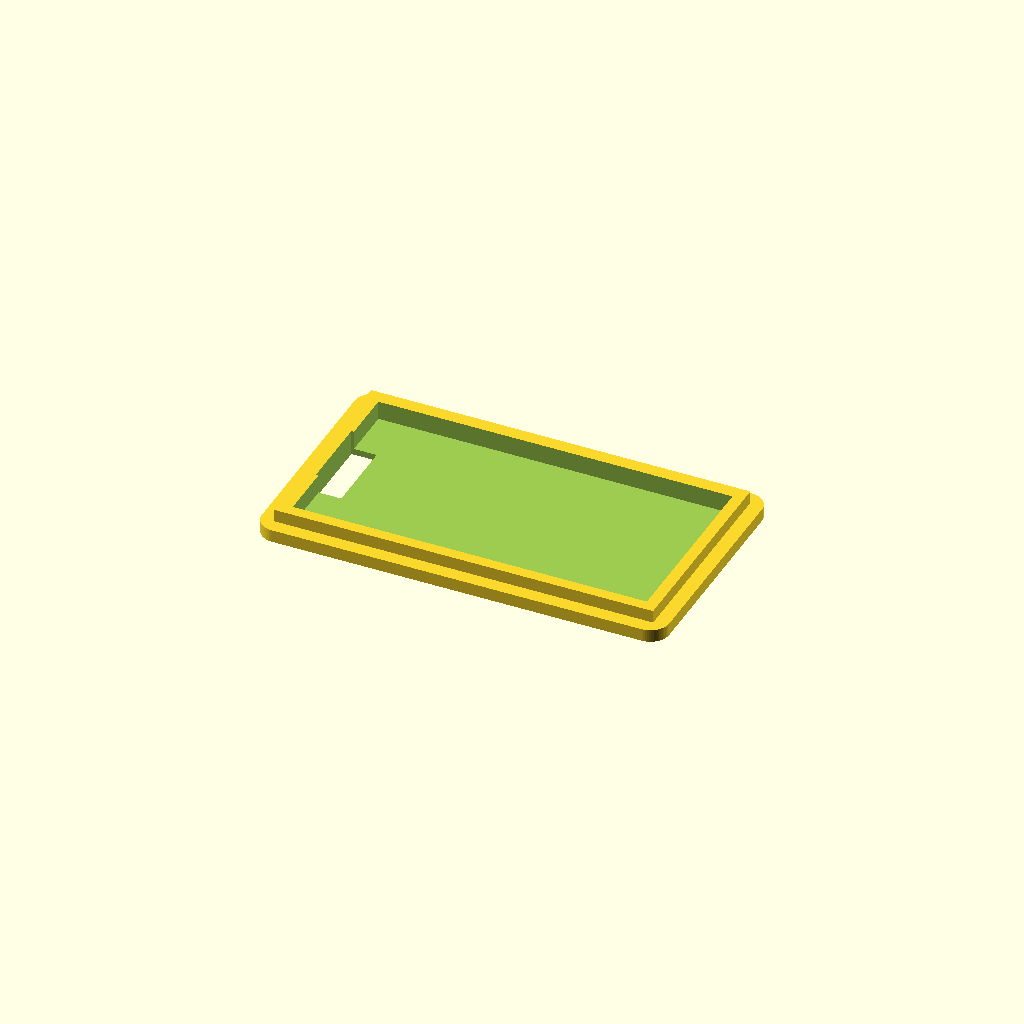
Cell 1 — every parameter at its default value.
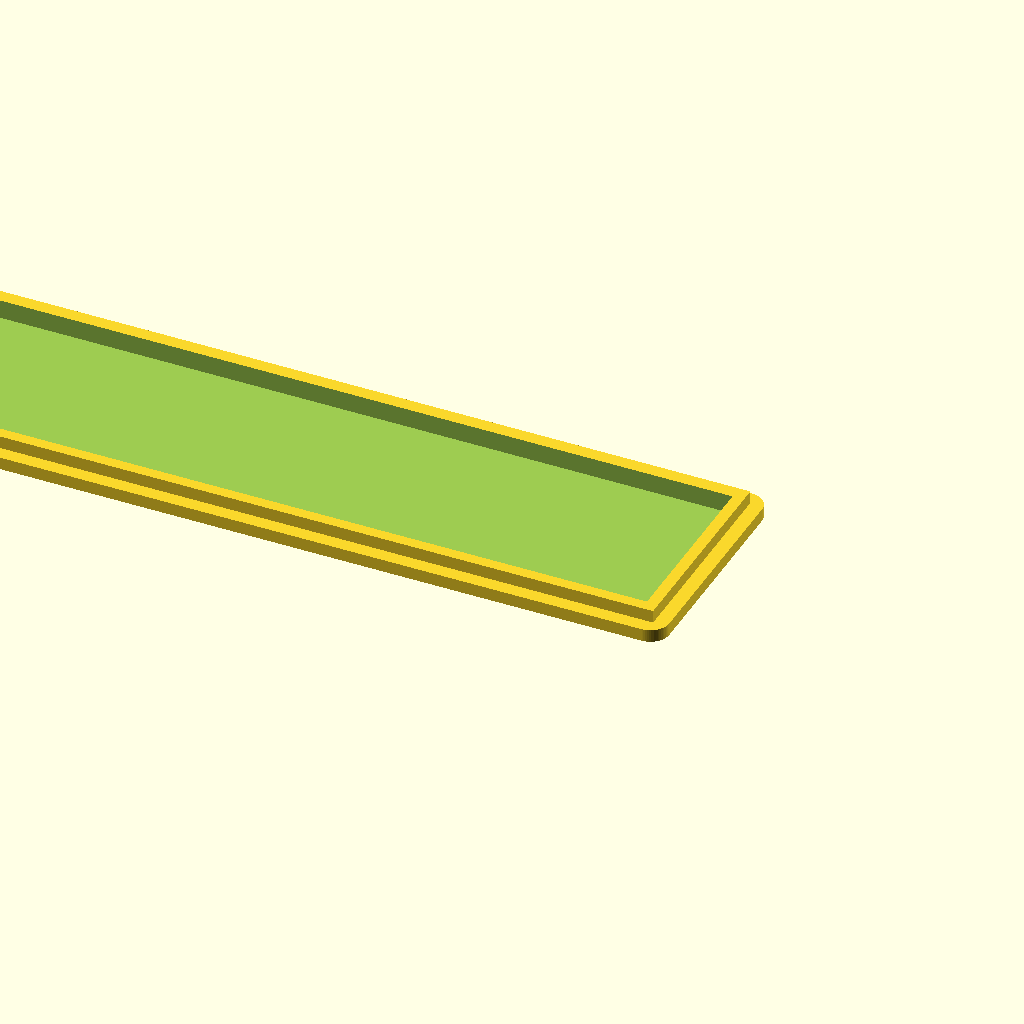
Cell 2 — longueur_interne set to 120, the other parameters unchanged.
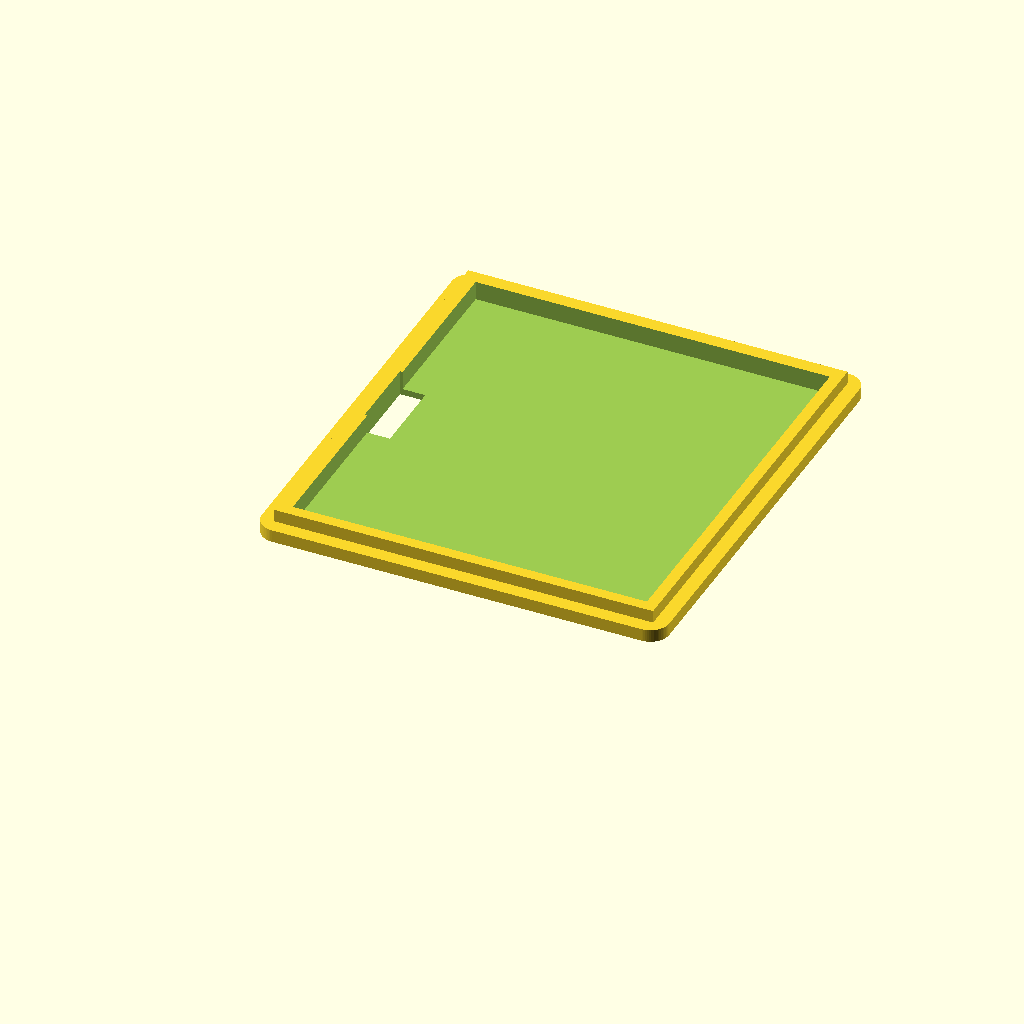
Cell 3: largeur_interne = 66 (everything else at default).
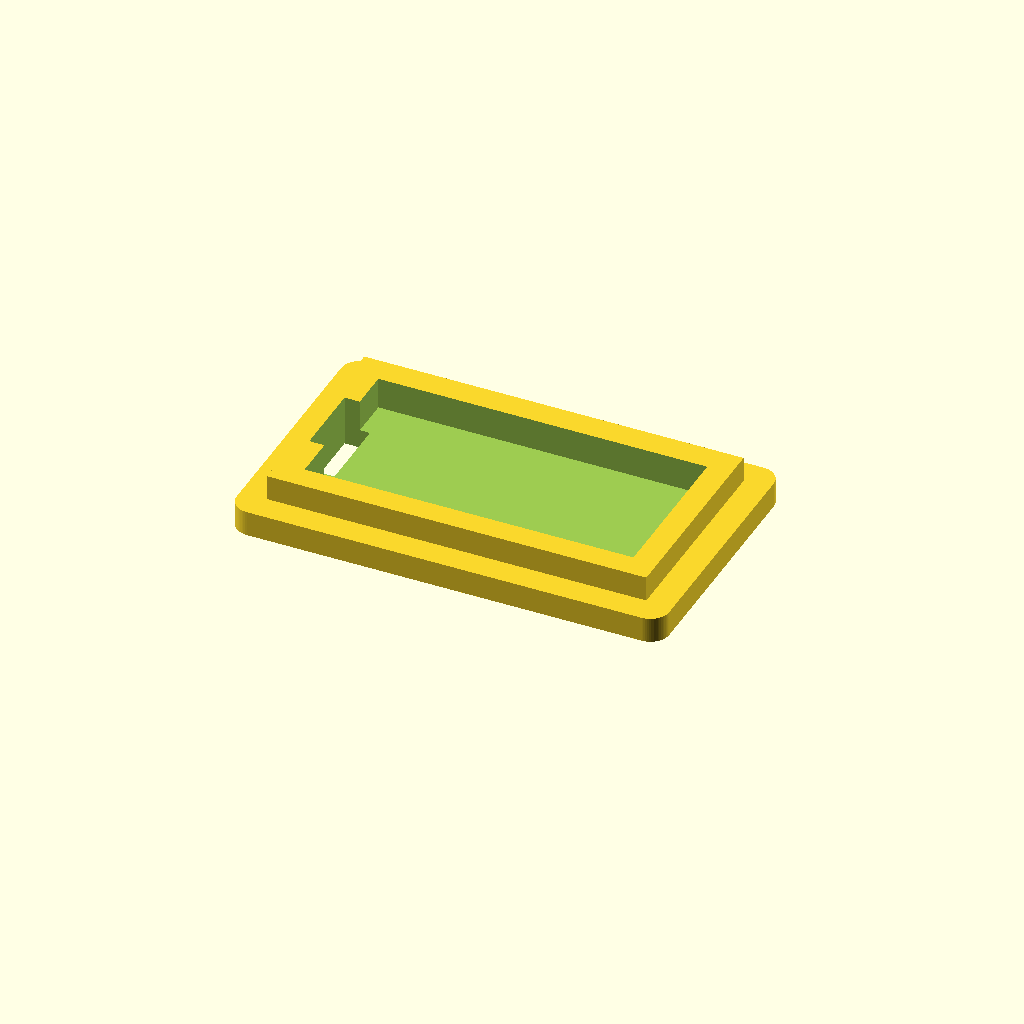
Cell 4: the same model with epaisseur_paroi = 4.
All cells are drawn from one camera (rotation 55°, 0°, 25°, orthographic, colour scheme Cornfield), so only the parameter changes between them.
The OpenSCAD source (nodemcuv3box.scad):
// --- sélecteur d'affichage pour l'impression ---
// 1 = base du boîtier seul, 2 = couvercle seul, 3 = les deux pièces
choix_piece = 2; 

// --- paramètres du boîtier (dimensions internes basées sur tes mesures) ---
longueur_interne = 60;
largeur_interne  = 33;
hauteur_interne  = 16;
epaisseur_paroi  = 2;
jeu              = 0.4; // espace pour insérer facilement la carte
rayon_boitier    = 3;   // rayon de l'arrondi des coins externes

// --- paramètres des bandes latérales internes (bords gauche et droit) ---
bande_largeur   = 2; // largeur de la bande à l'intérieur
bande_epaisseur = 3; // épaisseur (hauteur) de la bande depuis le fond

// --- paramètres de la découpe du clavier ---
clavier_longueur = 0;
clavier_largeur  = 0;
clavier_epaisseur= 1; // profondeur du renfoncement sur le couvercle

// --- calculs des dimensions externes ---
longueur_externe = longueur_interne + (2 * epaisseur_paroi) + jeu;
largeur_externe  = largeur_interne + (2 * epaisseur_paroi) + jeu;
hauteur_boite    = hauteur_interne + epaisseur_paroi;

$fn = 64; // lissage des arrondis

// --- logique d'affichage selon le choix de l'option ---
if (choix_piece == 1) {
    base_boitier();
}
else if (choix_piece == 2) {
    // positionné directement à plat en z=0 si imprimé seul
    translate([0, 0, epaisseur_paroi]) 
        rotate([0, 180, 0]) 
        couvercle();
}
else if (choix_piece == 3) {
    translate([0, 0, 0]) base_boitier();
    
    // décalé sur l'axe y pour ne pas chevaucher la base
    translate([longueur_externe, largeur_externe + 10, epaisseur_paroi]) 
        rotate([0, 180, 0]) 
        couvercle();
}

// --- module d'aide : cube avec coins verticaux arrondis ---
module cube_arrondi(x, y, z, r) {
    translate([r, r, 0])
    minkowski() {
        cube([x - 2*r, y - 2*r, z - 0.1]);
        cylinder(r = r, h = 0.1);
    }
}

// --- module : base du boîtier ---
module base_boitier() {
    difference() {
        // volume externe de la boîte avec coins arrondis
        cube_arrondi(longueur_externe, largeur_externe, hauteur_boite, rayon_boitier);
        
        // évidement interne principal pour le nodemcu
        translate([epaisseur_paroi, epaisseur_paroi, epaisseur_paroi])
            cube([longueur_interne + jeu, largeur_interne + jeu, hauteur_boite]);
        
        // ouverture frontale pour l'accès au port usb-c
        translate([-1, (largeur_externe / 2) - 6, epaisseur_paroi])
            cube([epaisseur_paroi + 2, 12, 7]);
        
        // encoche fine à l'arrière pour faire passer la nappe plate du clavier
        translate([longueur_externe - epaisseur_paroi - 1, (largeur_externe / 2) - 7, hauteur_boite - 1.5])
            cube([epaisseur_paroi + 2, 14, 2]);
    }
    
    // ajout des deux bandes de maintien sur toute la longueur interne
    // elles sont ajoutées après la "difference" pour ne pas être creusées
    
    // bande latérale gauche (le long du bord inférieur y)
    translate([epaisseur_paroi, epaisseur_paroi, epaisseur_paroi])
        cube([longueur_interne + jeu, bande_largeur, bande_epaisseur]);
        
    // bande latérale droite (le long du bord supérieur y)
    translate([epaisseur_paroi, largeur_externe - epaisseur_paroi - bande_largeur, epaisseur_paroi])
        cube([longueur_interne + jeu, bande_largeur, bande_epaisseur]);
}

// --- module : couvercle avec emplacement clavier ---
module couvercle() {
    difference() {
        union() {
            // plaque supérieure externe du couvercle avec les mêmes coins arrondis
            cube_arrondi(longueur_externe, largeur_externe, epaisseur_paroi, rayon_boitier);
            
            // lèvre interne droite pour emboîter et maintenir le couvercle en place
            translate([epaisseur_paroi + (jeu/2), epaisseur_paroi + (jeu/2), -epaisseur_paroi])
                cube([longueur_interne, largeur_interne, epaisseur_paroi]);
        }
        
        // évidement interne de la lèvre pour économiser du filament et laisser de la place
        translate([epaisseur_paroi * 2, epaisseur_paroi * 2, -epaisseur_paroi - 1])
            cube([longueur_interne - (epaisseur_paroi * 2), largeur_interne - (epaisseur_paroi * 2), epaisseur_paroi + 2]);
            
        // renfoncement sur le dessus pour intégrer le clavier à fleur du couvercle
        translate([(longueur_externe - clavier_longueur) / 2, (largeur_externe - clavier_largeur) / 2, epaisseur_paroi - clavier_epaisseur])
            cube([clavier_longueur, clavier_largeur, clavier_epaisseur + 1]);
            
        // fente débouchante au bout du renfoncement pour glisser la nappe à l'intérieur du boîtier
        translate([longueur_externe - epaisseur_paroi - 6, (largeur_externe - 12) / 2, -epaisseur_paroi - 2])
            cube([4, 12, hauteur_boite]);
    }
}
Parameter table extracted from the source (name, type, default, range or options):
choix_piece: number, default 2
longueur_interne: number, default 60
largeur_interne: number, default 33
hauteur_interne: number, default 16
epaisseur_paroi: number, default 2
jeu: number, default 0.4
rayon_boitier: number, default 3
bande_largeur: number, default 2
bande_epaisseur: number, default 3
clavier_longueur: number, default 0
clavier_largeur: number, default 0
clavier_epaisseur: number, default 1
